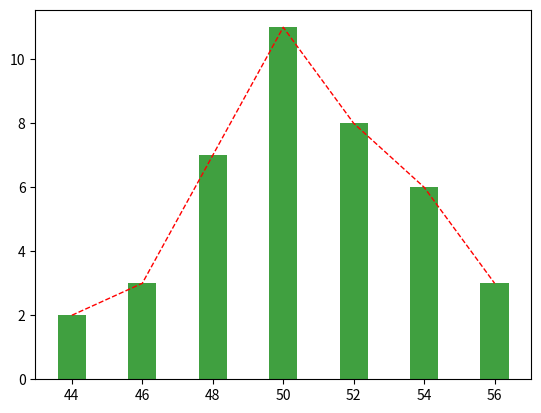

Recreate this plot in Python.
# [redacted]
"""De la statistique fait rapidement :-)."""
import matplotlib.pyplot as plt

centreClasse = [44, 46, 48, 50, 52, 54, 56]
effectifs = [2, 3, 7, 11, 8, 6, 3]

x = centreClasse
y = effectifs
plt.bar(x, y, align='center', facecolor='green', alpha=0.75)  # histograme
plt.plot(x, y, 'r--', linewidth=1)

plt.show()
